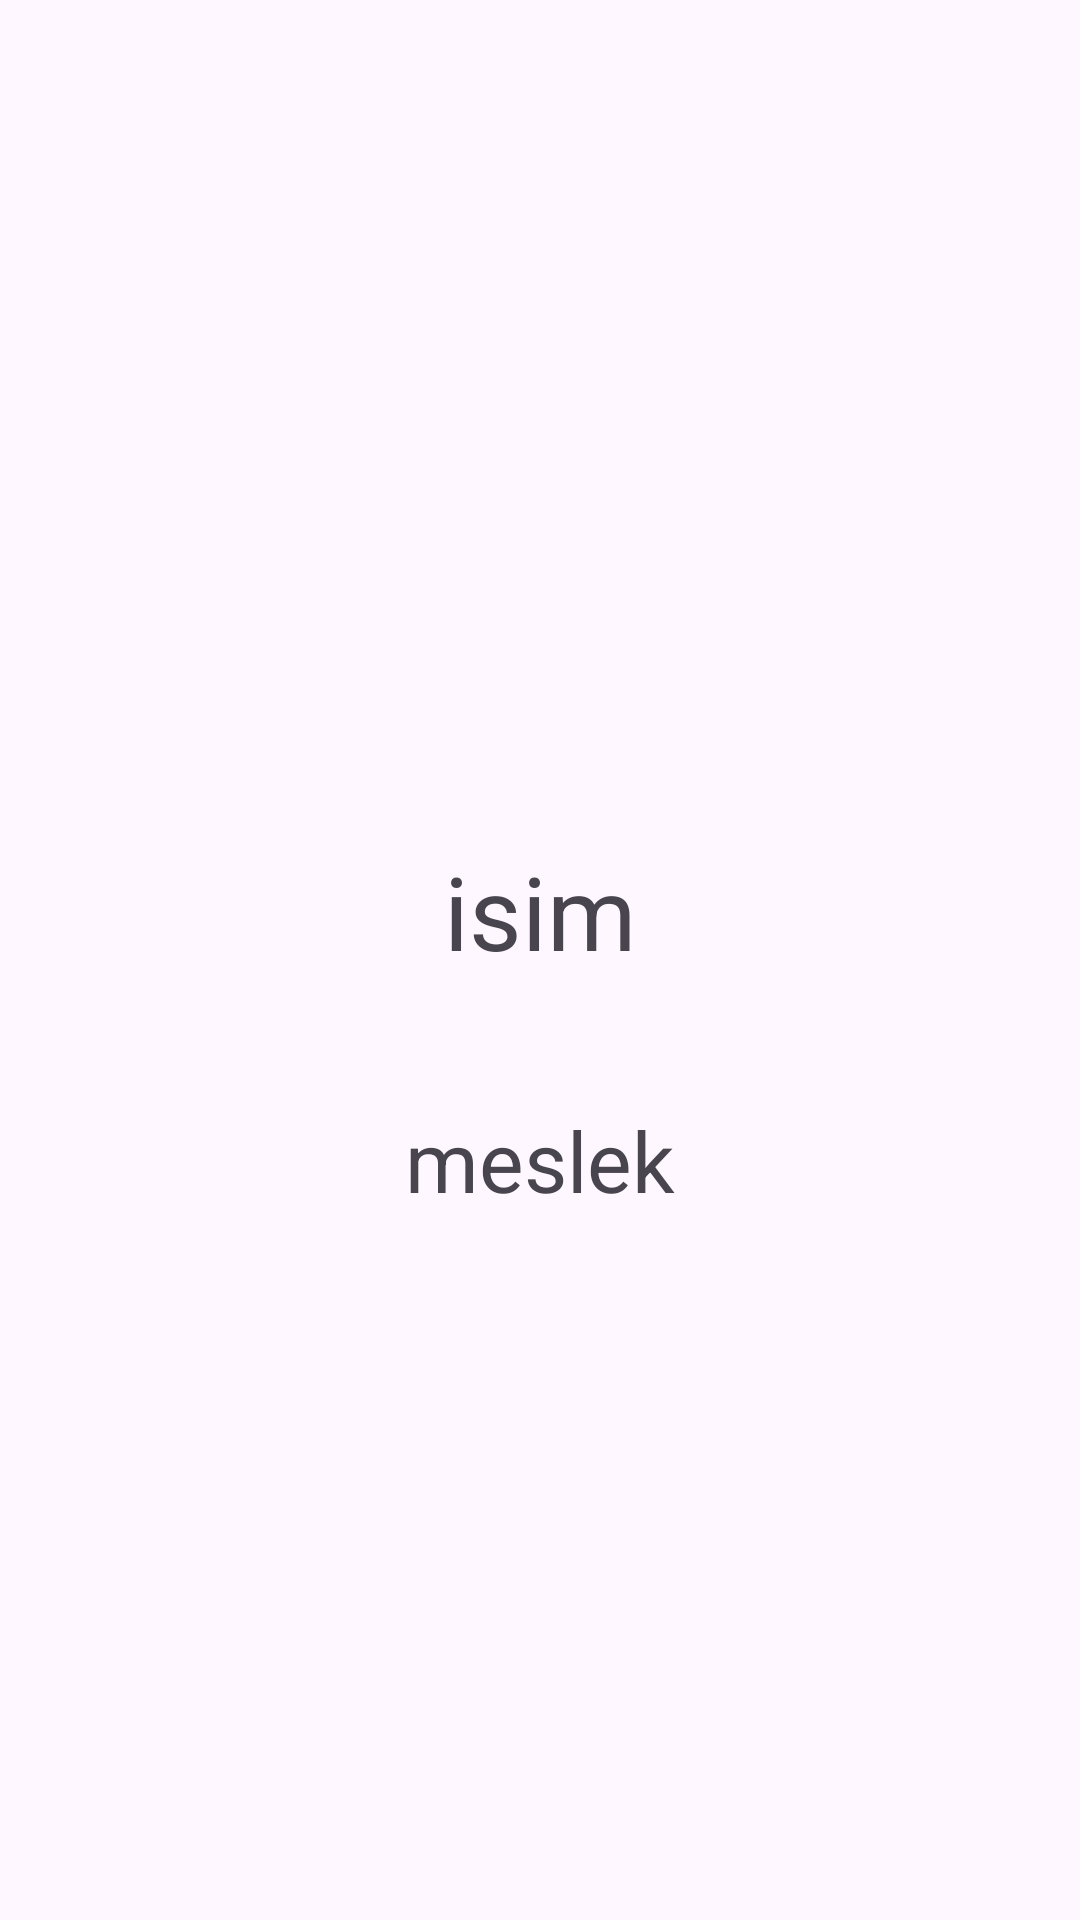

Layout XML and referenced resources for this Android screen:
<!-- AndroidManifest.xml: application theme Theme.SuperkahramanAnksiklopedisi -->
<!-- res/layout/activity_tanitim_aktivite.xml -->
<?xml version="1.0" encoding="utf-8"?>
<androidx.constraintlayout.widget.ConstraintLayout xmlns:android="http://schemas.android.com/apk/res/android"
    xmlns:app="http://schemas.android.com/apk/res-auto"
    xmlns:tools="http://schemas.android.com/tools"
    android:id="@+id/main"
    android:layout_width="match_parent"
    android:layout_height="match_parent"
    tools:context=".tanitimAktivite">

    <TextView
        android:id="@+id/meslekTextVİew"
        android:layout_width="338dp"
        android:layout_height="57dp"
        android:layout_marginTop="30dp"
        android:text="meslek"
        android:textAlignment="center"
        android:textSize="28sp"
        app:layout_constraintEnd_toEndOf="parent"
        app:layout_constraintStart_toStartOf="parent"
        app:layout_constraintTop_toBottomOf="@+id/isimTextVİew" />

    <ImageView
        android:id="@+id/imageView"
        android:layout_width="197dp"
        android:layout_height="201dp"
        android:layout_marginStart="50dp"
        android:layout_marginTop="50dp"
        android:layout_marginEnd="50dp"
        app:layout_constraintEnd_toEndOf="parent"
        app:layout_constraintStart_toStartOf="parent"
        app:layout_constraintTop_toTopOf="parent"
        app:srcCompat="@drawable/ic_launcher_background" />

    <TextView
        android:id="@+id/isimTextVİew"
        android:layout_width="338dp"
        android:layout_height="57dp"
        android:layout_marginTop="30dp"
        android:text="isim"
        android:textAlignment="center"
        android:textSize="34sp"
        app:layout_constraintEnd_toEndOf="parent"
        app:layout_constraintStart_toStartOf="parent"
        app:layout_constraintTop_toBottomOf="@+id/imageView" />
</androidx.constraintlayout.widget.ConstraintLayout>
<!-- resources referenced by this layout -->
<resources>
  <style name="Theme.SuperkahramanAnksiklopedisi" parent="Base.Theme.SuperkahramanAnksiklopedisi" />
  <style name="Base.Theme.SuperkahramanAnksiklopedisi" parent="Theme.Material3.DayNight.NoActionBar">
          
          
      </style>
</resources>
